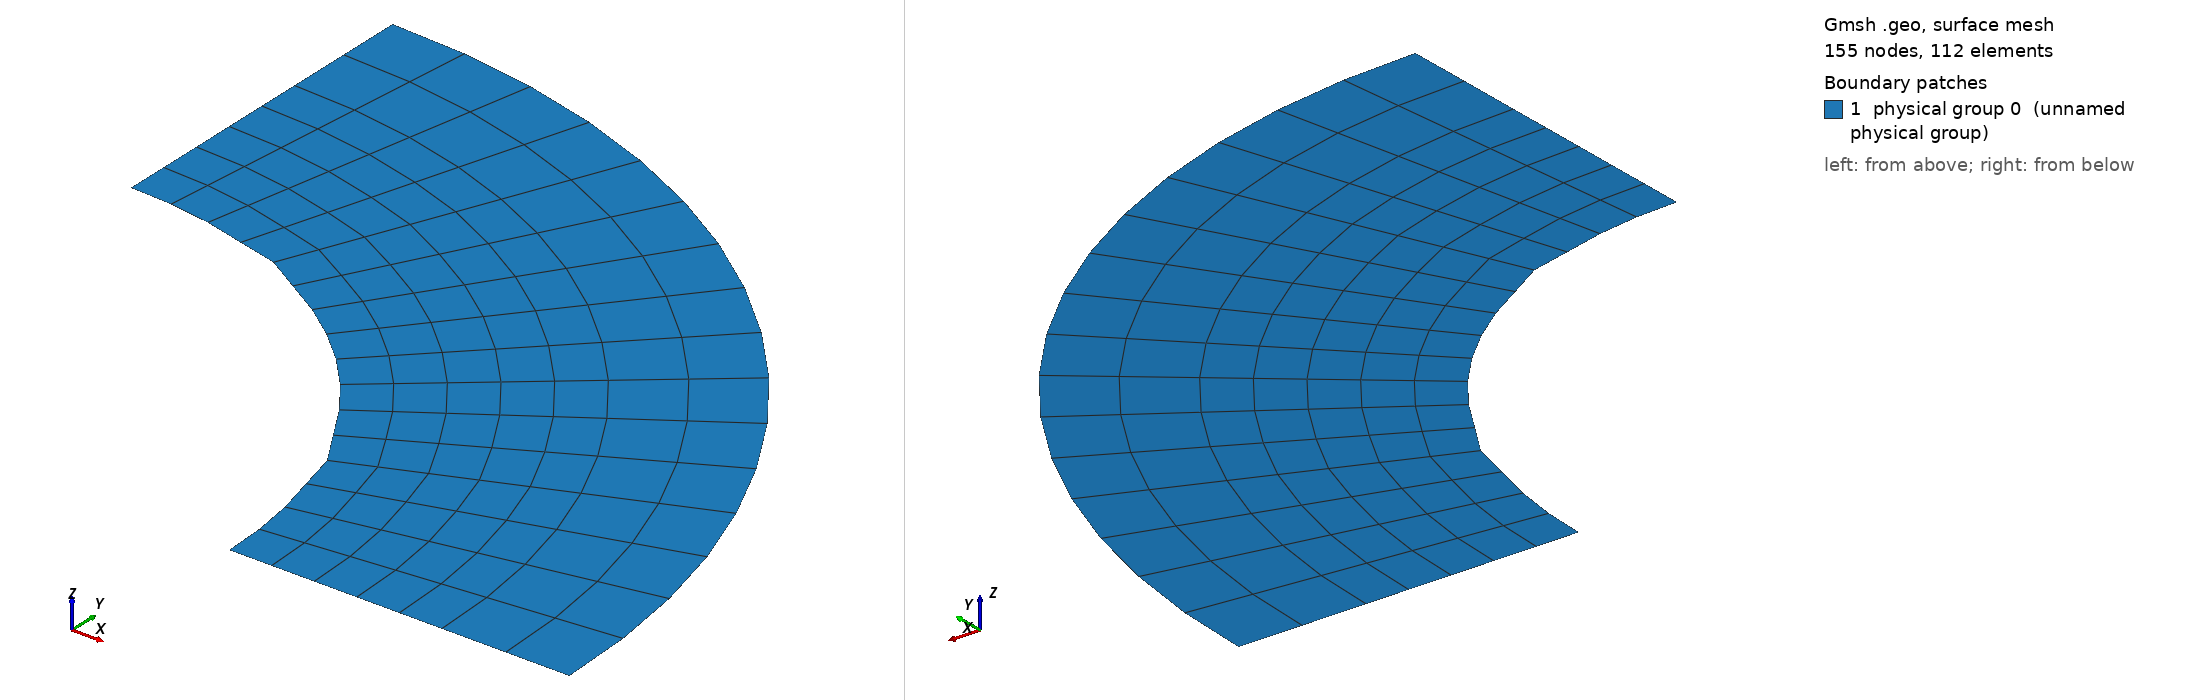

Gmsh geometry script, surface-meshed: 155 nodes, 112 surface elements. Boundary patches (legend numbers): 1 physical group 0 (unnamed physical group). Left view from above one corner, right view from below the opposite corner. Legend entries are the model's physical surfaces. The drawing asked Gmsh for element sizes between 1% and 20% of the model's largest extent; the script's own settings can give other sizes.

=== Cnoidal_thin_quarter_perturb_new2.geo (drawn) ===

lc = 0.1;//0.05;

r_outer = 0.18; // radius of outer circle
r_out = 0.15; // radius of refined area
r_in = 0.1; // radius of inner circle 
H = 0.1; // height of cylinder
nb_slices_quarter = 16; //number of layers in one quarter OF CIRCLE
nb_rings = 5; // number of concentric cell rings
nb_layers_z = 1; // number of vertical layers

Point(1) = {0,0,0,lc}; // Center
Point(2) = {r_in,0,0,lc};
Point(3) = {r_out,0,0,lc};
Point(4) = {-r_in,0,0,lc};
Point(5) = {-r_out,0,0,lc};
Point(6) = {0,r_in,0,lc};
Point(7) = {0,r_out,0,lc};
Point(8) = {0,-r_in,0,lc};
Point(9) = {0,-r_out,0,lc};

Point(10) = {r_outer,0,0,lc};
Point(11) = {-r_outer,0,0,lc};
Point(12) = {0,r_outer,0,lc};
Point(13) = {0,-r_outer,0,lc};

Line(1) = {2,3};
Line(2) = {4,5};
Line(3) = {6,7};
Line(4) = {8,9};

//Construct the perturbed hole//
alpha = 1; //Frequency
M = 0;
M1 = 0; //0.01;//Amplitude
n = 36;//8; //number of pieces in one period

n_points = n*alpha-1; //Number of points for each quarter

alpha1=18*alpha;
alpha2 = alpha;
alpha3 = alpha;
alpha4 = alpha;
n_points1 = nb_slices_quarter-1; //65; //257;
n_points2 = 1;
n_points3 = 1;
n_points4 = 1;

pList_1[0] = 2; //First point label for the 1st quarter

For i In {1:n_points1}
 //If(i==1||i==4)
  //r = M1*Sin(alpha1*i*Pi/2/(n_points1+1))+r_in;
 //EndIf
  r = M1*Sin(alpha1*i*Pi/2/(n_points1+1))+r_in;
 //If(i==33||i==65||i==97||i==129||i==161||i==193||i==225)
 If(i==4||i==12)
   r = r+0.001;
  EndIf
  pList_1[i] = newp;
  Point(pList_1[i]) = {r*Cos(i*Pi/2/(n_points1+1)), r*Sin(i*Pi/2/(n_points1+1)), 0, lc};
EndFor
pList_1[n_points1+1] = 6; //Last point label for the 1st quarter
Spline(newl) = pList_1[];

pList_2[0] = 6; //First point label for the 2nd quarter
For i In {1:n_points2}
  r = M*Sin(alpha2*i*Pi/2/(n_points2+1))+r_in;
  pList_2[i] = newp;
  Point(pList_2[i]) = {r*Cos(Pi/2+i*Pi/2/(n_points2+1)), r*Sin(Pi/2+i*Pi/2/(n_points2+1)), 0, lc};
EndFor
pList_2[n_points2+1] = 4; //Last point label for the 2nd quarter
Spline(newl) = pList_2[];

pList_3[0] = 4; //First point label for the 3rd quarter
For i In {1:n_points3}
  r = M*Sin(alpha3*i*Pi/2/(n_points3+1))+r_in;
  pList_3[i] = newp;
  Point(pList_3[i]) = {r*Cos(Pi+i*Pi/2/(n_points3+1)), r*Sin(Pi+i*Pi/2/(n_points3+1)), 0, lc};
EndFor
pList_3[n_points3+1] = 8; //Last point label for the 3rd quarter
Spline(newl) = pList_3[];


pList_4[0] = 8; //First point label for the 4th quarter
For i In {1:n_points4}
  r = M*Sin(alpha4*i*Pi/2/(n_points4+1))+r_in;
  pList_4[i] = newp;
  Point(pList_4[i]) = {r*Cos(1.5*Pi+i*Pi/2/(n_points4+1)), r*Sin(1.5*Pi+i*Pi/2/(n_points4+1)), 0, lc};
EndFor
pList_4[n_points4+1] = 2; //Last point label for the 4th quarter
Spline(newl) = pList_4[];

Circle(9) = {3, 1, 7};
Circle(10) = {7, 1, 5};
Circle(11) = {5, 1, 9};
Circle(12) = {9, 1, 3};

Transfinite Line {1,2,3,4} = Ceil(nb_rings+1);
Transfinite Line {5,9} = Ceil(nb_slices_quarter+1) Using Progression 1;
Transfinite Line {6,10} = Ceil(nb_slices_quarter+1) Using Progression 1;
Transfinite Line {7,11} = Ceil(nb_slices_quarter+1) Using Progression 1;
Transfinite Line {8,12} = Ceil(nb_slices_quarter+1) Using Progression 1;

Line Loop(13) = {1, 9, -3, -5};
Ruled Surface(14) = {13};
Line Loop(15) = {3, 10, -2, -6};
Ruled Surface(16) = {15};
Line Loop(17) = {2, 11, -4, -7};
Ruled Surface(18) = {17};
Line Loop(19) = {4, 12, -1, -8};
Ruled Surface(20) = {19};


Circle(21) = {10, 1, 12};
Circle(22) = {12, 1, 11};
Circle(23) = {11, 1, 13};
Circle(24) = {13, 1, 10};
Line(25) = {3, 10};
Line(26) = {7, 12};
Line(27) = {5, 11};
Line(28) = {9, 13};

Transfinite Line {21,22,23,24} = Ceil(nb_slices_quarter+1) Using Progression 1;
Transfinite Line {25,26,27,28} = 3; //Using Progression 1.05;
Line Loop(31) = {25,21,-26,-9};
Plane Surface(32) = {31};
Line Loop(33) = {26,22,-27,-10};
Plane Surface(34) = {33};
Line Loop(35) = {27,23,-28,-11};
Plane Surface(36) = {35};
Line Loop(37) = {28,24,-25,-12};
Plane Surface(38) = {37};


Transfinite Surface {14,16,18,20};
Recombine Surface {14,16,18,20};
Transfinite Surface {32,34,36,38};
Recombine Surface {32,34,36,38};


//Extrude {0, 0, H} {
//  Surface{16, 14, 20, 18}; Layers{1}; Recombine;
//}
//Coherence;

//Physical Line(0) = {21, 22, 23, 24};
//Physical Line(1) = {5, 6, 7, 8};

//Physical Surface(0) = {14, 16, 18, 20};
//Physical Surface(1) = {32, 34, 36, 38};
Delete {
  Surface{16, 18, 20, 34, 36, 38};
}
Delete {
  Line{22, 23, 24, 28, 27, 10, 2, 11, 12, 4, 6, 7, 8};
}
Delete {
  Point{11, 13, 9, 5};
}
Delete {
  Point{46, 4, 47, 8, 48};
}
Physical Line(0) = {5};
Physical Line(1) = {25, 1};
Physical Line(2) = {21};
Physical Line(3) = {26, 3};
Physical Surface(0) = {14, 32};
